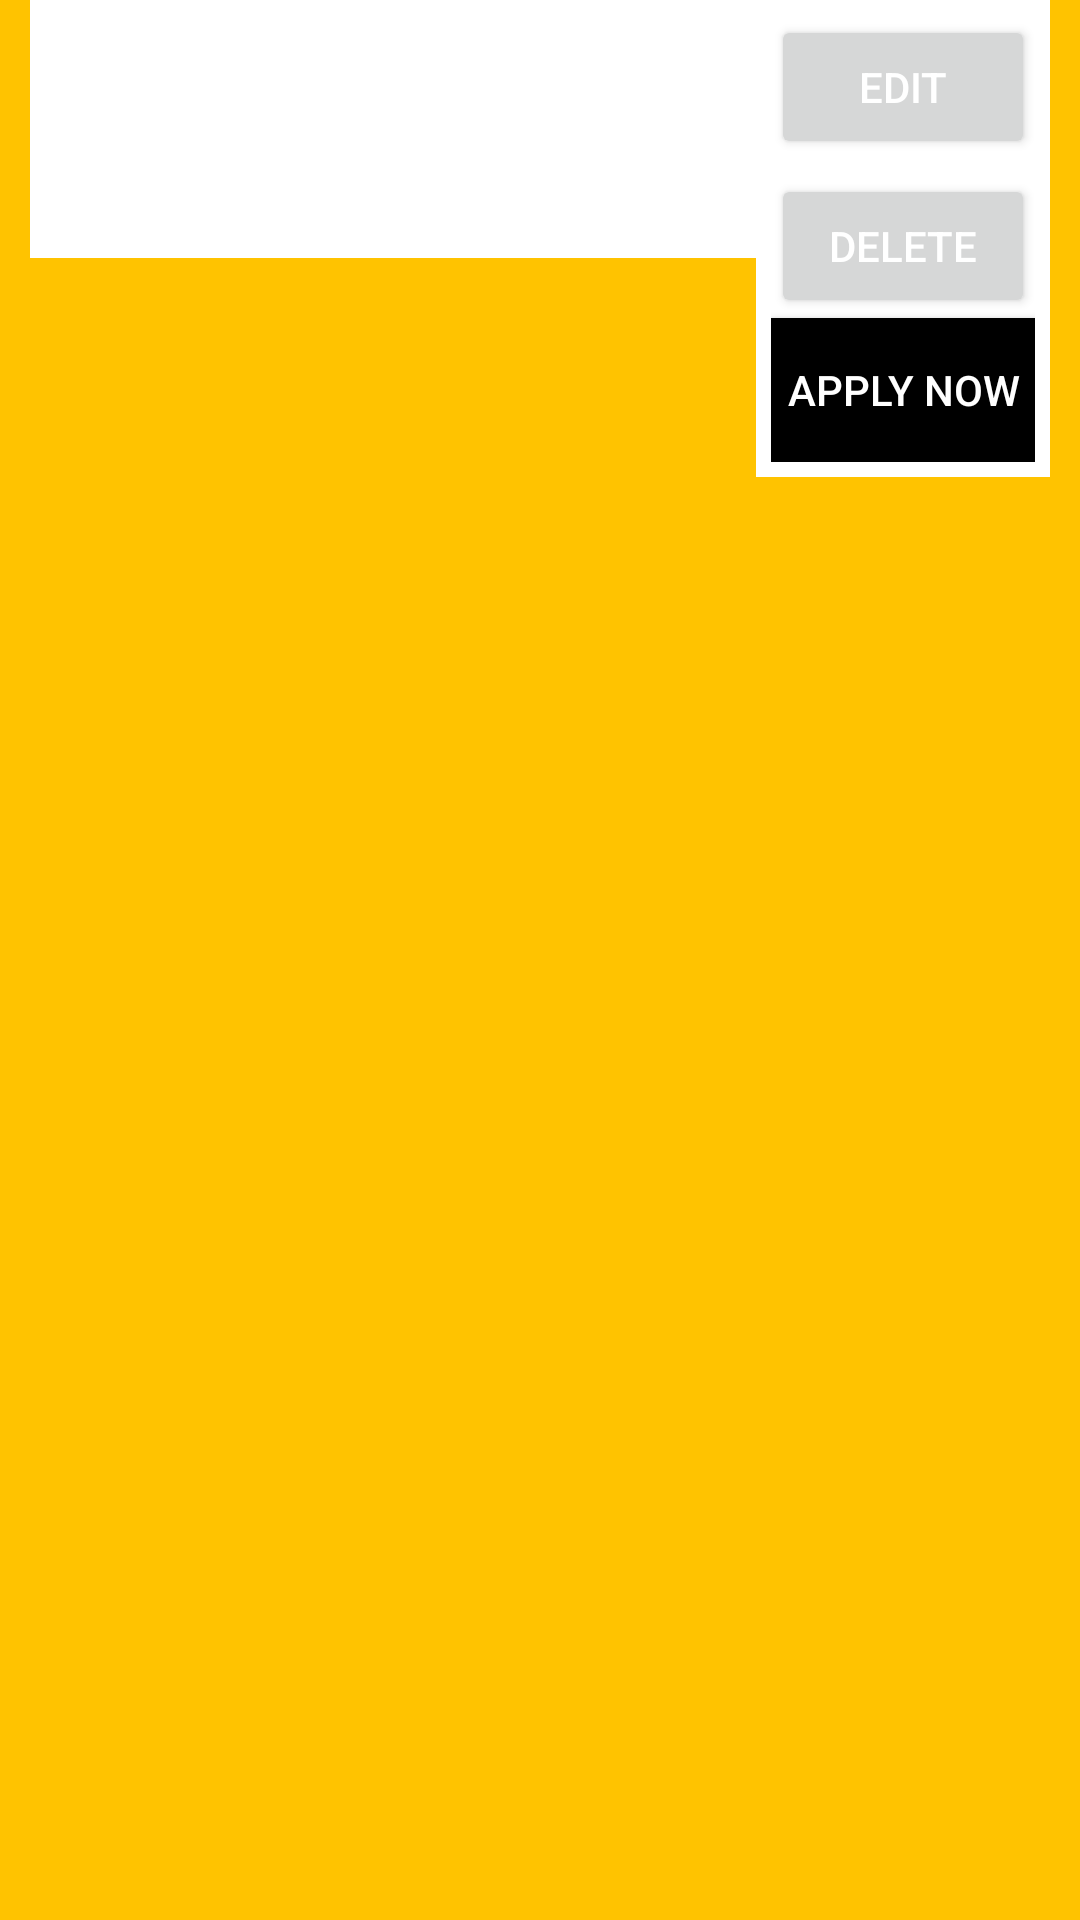

Produce the Android XML layout that renders to this screen, including the resource entries it uses.
<!-- AndroidManifest.xml: application theme Theme.CareerPortal -->
<!-- res/layout/job_list.xml -->
<?xml version="1.0" encoding="utf-8"?>
<androidx.constraintlayout.widget.ConstraintLayout xmlns:android="http://schemas.android.com/apk/res/android"
    android:layout_width="match_parent"
    android:layout_height="wrap_content"
    android:background="@color/yellow">

    <RelativeLayout
        android:layout_width="match_parent"
        android:layout_height="wrap_content"
        android:background="@drawable/listborder">

        <LinearLayout
            android:layout_width="match_parent"
            android:layout_height="wrap_content"
            android:layout_marginLeft="10dp"
            android:layout_marginRight="10dp"
            android:background="@color/white"
            android:orientation="vertical"
            android:padding="5dp">

            <TextView
                android:id="@+id/title"
                android:layout_width="match_parent"
                android:layout_height="wrap_content"
                android:text=""
                android:textColor="@color/black" />

            <TextView
                android:id="@+id/contact"
                android:layout_width="match_parent"
                android:layout_height="wrap_content"
                android:text=""
                android:textColor="@color/black" />

            <TextView
                android:id="@+id/employer"
                android:layout_width="match_parent"
                android:layout_height="wrap_content"
                android:text=""
                android:textColor="@color/black" />

            <TextView
                android:id="@+id/address"
                android:layout_width="match_parent"
                android:layout_height="wrap_content"
                android:text=""
                android:textColor="@color/black" />



        </LinearLayout>

        <LinearLayout
            android:layout_width="wrap_content"
            android:layout_height="wrap_content"
            android:layout_alignParentRight="true"
            android:layout_centerVertical="true"
            android:layout_marginLeft="10dp"
            android:layout_marginRight="10dp"
            android:background="@color/white"
            android:orientation="vertical"
            android:padding="5dp">

            <Button
                android:id="@+id/editbtn"
                android:layout_width="match_parent"
                android:layout_height="wrap_content"
                android:text="Edit"
                android:textColor="@color/white"/>

            <Button
                android:id="@+id/deletebutton"
                android:layout_width="match_parent"
                android:layout_height="wrap_content"
                android:text="Delete"
                android:layout_marginTop="5dp"
                android:textColor="@color/white"
                />

            <Button
                android:id="@+id/applybtn"
                android:layout_width="wrap_content"
                android:layout_height="wrap_content"
                android:background="@color/black"
                android:padding="5dp"
                android:text="Apply Now"
                android:textColor="@color/white" />
        </LinearLayout>
    </RelativeLayout>
</androidx.constraintlayout.widget.ConstraintLayout>
<!-- resources referenced by this layout -->
<resources>
  <color name="black">#FF000000</color>
  <color name="white">#FFFFFFFF</color>
  <color name="yellow">#FFC300</color>
  <!-- drawable listborder (drawable) -->
  <?xml version="1.0" encoding="utf-8"?>
  <selector xmlns:android="http://schemas.android.com/apk/res/android">
      <shape xmlns:android="http://schemas.android.com/apk/res/android"
          android:shape="rectangle" >
          
          <stroke android:width="5dp"
              android:color="@color/blue"/>
  
          
          <corners android:bottomLeftRadius="0dp"
              android:topLeftRadius="5dp"
              android:bottomRightRadius="5dp"
              android:topRightRadius="0dp" />
  
          
          <gradient android:startColor="@color/purple1"
              android:endColor="@color/purple1"
              android:angle="90"/>
      </shape>
  </selector>
  <style name="Theme.CareerPortal" parent="Theme.MaterialComponents.DayNight.DarkActionBar">
          
          <item name="colorPrimary">@color/purple1</item>
          <item name="colorPrimaryVariant">@color/p3</item>
          <item name="colorOnPrimary">@color/white</item>
          
          <item name="colorSecondary">@color/teal2</item>
          <item name="colorSecondaryVariant">@color/teal3</item>
          <item name="colorOnSecondary">@color/black</item>
          
          <item name="android:statusBarColor" tools:targetApi="l">?attr/colorPrimaryVariant</item>
          
      </style>
  <color name="blue">#6495ED</color>
  <color name="purple1">#FF6200EE</color>
  <color name="p3">#FF3700B3</color>
  <color name="teal2">#FF03DAC5</color>
  <color name="teal3">#FF018786</color>
</resources>
